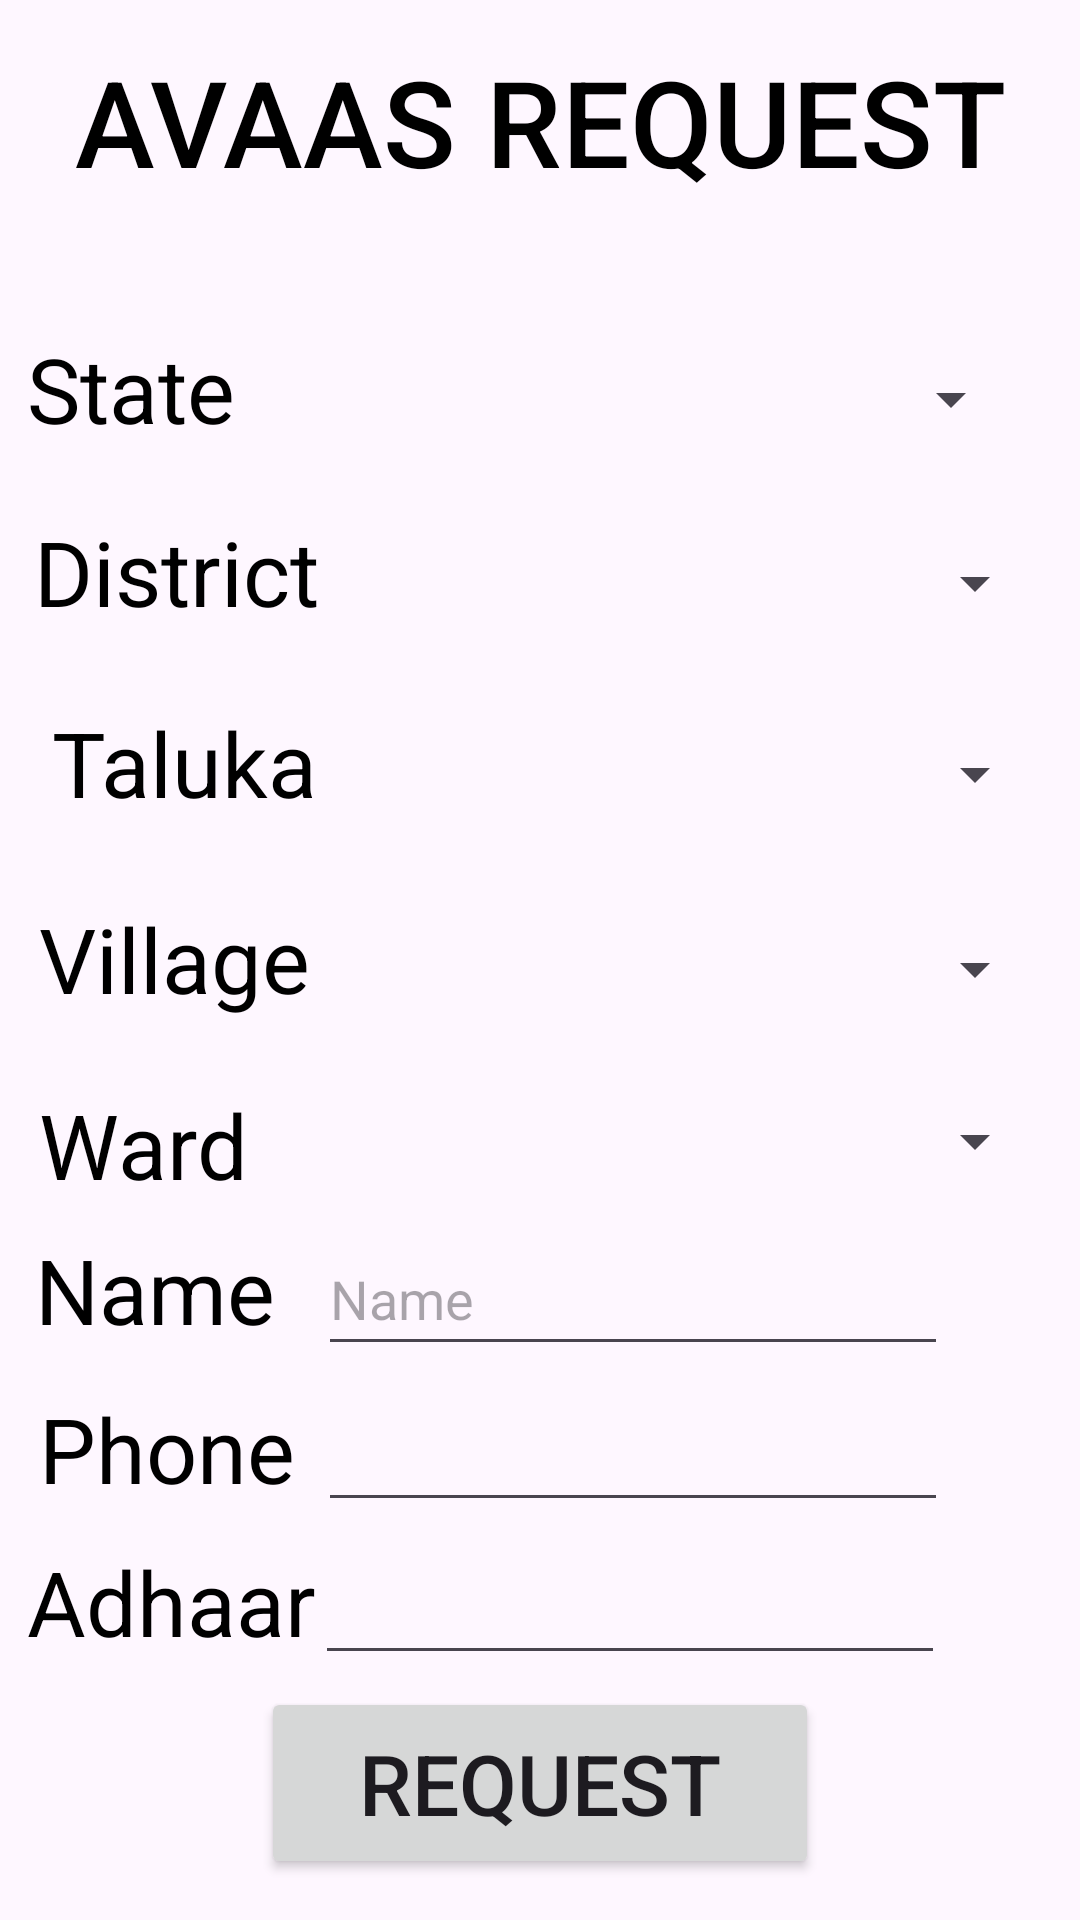

The Android layout XML behind this screen, and the referenced resources:
<!-- AndroidManifest.xml: application theme Theme.MyPanchayat -->
<!-- res/layout/activity_avaas_request.xml -->
<?xml version="1.0" encoding="utf-8"?>
<androidx.constraintlayout.widget.ConstraintLayout xmlns:android="http://schemas.android.com/apk/res/android"
    xmlns:app="http://schemas.android.com/apk/res-auto"
    xmlns:tools="http://schemas.android.com/tools"
    android:layout_width="match_parent"
    android:layout_height="match_parent"
    tools:context=".AvaasRequest">

    <androidx.constraintlayout.widget.ConstraintLayout
        android:layout_width="match_parent"
        android:layout_height="match_parent"
        tools:context=".Ration"
        tools:layout_editor_absoluteX="0dp"
        tools:layout_editor_absoluteY="16dp">

        <Spinner
            android:id="@+id/spinnerState"
            android:layout_width="253dp"
            android:layout_height="48dp"
            app:layout_constraintBottom_toBottomOf="parent"
            app:layout_constraintEnd_toEndOf="parent"
            app:layout_constraintHorizontal_bias="0.822"
            app:layout_constraintStart_toStartOf="parent"
            app:layout_constraintTop_toTopOf="parent"
            app:layout_constraintVertical_bias="0.184" />

        <Spinner
            android:id="@+id/spinnerDistrict"
            android:layout_width="253dp"
            android:layout_height="48dp"
            app:layout_constraintBottom_toBottomOf="parent"
            app:layout_constraintEnd_toEndOf="parent"
            app:layout_constraintHorizontal_bias="0.898"
            app:layout_constraintStart_toStartOf="parent"
            app:layout_constraintTop_toTopOf="parent"
            app:layout_constraintVertical_bias="0.288" />

        <Spinner
            android:id="@+id/spinnerTaluka"
            android:layout_width="253dp"
            android:layout_height="48dp"
            app:layout_constraintBottom_toBottomOf="parent"
            app:layout_constraintEnd_toEndOf="parent"
            app:layout_constraintHorizontal_bias="0.898"
            app:layout_constraintStart_toStartOf="parent"
            app:layout_constraintTop_toTopOf="parent"
            app:layout_constraintVertical_bias="0.395" />

        <Spinner
            android:id="@+id/spinnervillage"
            android:layout_width="253dp"
            android:layout_height="48dp"
            app:layout_constraintBottom_toBottomOf="parent"
            app:layout_constraintEnd_toEndOf="parent"
            app:layout_constraintHorizontal_bias="0.898"
            app:layout_constraintStart_toStartOf="parent"
            app:layout_constraintTop_toTopOf="parent"
            app:layout_constraintVertical_bias="0.505" />

        <Spinner
            android:id="@+id/spinnerWard"
            android:layout_width="253dp"
            android:layout_height="48dp"
            app:layout_constraintBottom_toBottomOf="parent"
            app:layout_constraintEnd_toEndOf="parent"
            app:layout_constraintHorizontal_bias="0.898"
            app:layout_constraintStart_toStartOf="parent"
            app:layout_constraintTop_toTopOf="parent"
            app:layout_constraintVertical_bias="0.602" />

        <EditText
            android:id="@+id/etName"
            android:layout_width="wrap_content"
            android:layout_height="48dp"
            android:ems="10"
            android:hint="Name"
            android:inputType="text"
            app:layout_constraintBottom_toBottomOf="parent"
            app:layout_constraintEnd_toEndOf="parent"
            app:layout_constraintHorizontal_bias="0.706"
            app:layout_constraintStart_toStartOf="parent"
            app:layout_constraintTop_toTopOf="parent"
            app:layout_constraintVertical_bias="0.688" />

        <EditText
            android:id="@+id/etPhone"
            android:layout_width="wrap_content"
            android:layout_height="48dp"
            android:ems="10"
            android:hint="phonenumber"
            android:inputType="text"
            android:text="  "
            app:layout_constraintBottom_toBottomOf="parent"
            app:layout_constraintEnd_toEndOf="parent"
            app:layout_constraintHorizontal_bias="0.706"
            app:layout_constraintStart_toStartOf="parent"
            app:layout_constraintTop_toTopOf="parent"
            app:layout_constraintVertical_bias="0.776" />

        <EditText
            android:id="@+id/etAadhar"
            android:layout_width="wrap_content"
            android:layout_height="48dp"
            android:ems="10"
            android:hint="adhaar"
            android:inputType="text"
            android:text="  "
            app:layout_constraintBottom_toBottomOf="parent"
            app:layout_constraintEnd_toEndOf="parent"
            app:layout_constraintHorizontal_bias="0.701"
            app:layout_constraintStart_toStartOf="parent"
            app:layout_constraintTop_toTopOf="parent"
            app:layout_constraintVertical_bias="0.862" />

        <TextView
            android:id="@+id/tvrationview"
            android:layout_width="311dp"
            android:layout_height="92dp"
            android:text="AVAAS REQUEST"
            android:textAlignment="center"
            android:textAppearance="@style/TextAppearance.AppCompat.Body2"
            android:textColor="@color/black"
            android:textSize="40sp"
            app:layout_constraintBottom_toBottomOf="parent"
            app:layout_constraintEnd_toEndOf="parent"
            app:layout_constraintStart_toStartOf="parent"
            app:layout_constraintTop_toTopOf="parent"
            app:layout_constraintVertical_bias="0.025" />

        <Button
            android:id="@+id/avaasrequest"
            android:layout_width="186dp"
            android:layout_height="64dp"
            android:text="Request"
            android:textSize="28sp"
            app:layout_constraintBottom_toBottomOf="parent"
            app:layout_constraintEnd_toEndOf="parent"
            app:layout_constraintStart_toStartOf="parent"
            app:layout_constraintTop_toTopOf="parent"
            app:layout_constraintVertical_bias="0.976" />

        <TextView
            android:id="@+id/textView30"
            android:layout_width="107dp"
            android:layout_height="39dp"
            android:text="Phone"
            android:textColor="@color/black"
            android:textSize="30sp"
            app:layout_constraintBottom_toBottomOf="parent"
            app:layout_constraintEnd_toEndOf="parent"
            app:layout_constraintHorizontal_bias="0.052"
            app:layout_constraintStart_toStartOf="parent"
            app:layout_constraintTop_toTopOf="parent"
            app:layout_constraintVertical_bias="0.77" />

        <TextView
            android:id="@+id/textView31"
            android:layout_width="102dp"
            android:layout_height="40dp"
            android:text="Name"
            android:textColor="@color/black"
            android:textSize="30sp"
            app:layout_constraintBottom_toBottomOf="parent"
            app:layout_constraintEnd_toEndOf="parent"
            app:layout_constraintHorizontal_bias="0.045"
            app:layout_constraintStart_toStartOf="parent"
            app:layout_constraintTop_toTopOf="parent"
            app:layout_constraintVertical_bias="0.683" />

        <TextView
            android:id="@+id/textView38"
            android:layout_width="102dp"
            android:layout_height="40dp"
            android:text="Adhaar"
            android:textColor="@color/black"
            android:textSize="30sp"
            app:layout_constraintBottom_toBottomOf="parent"
            app:layout_constraintEnd_toEndOf="parent"
            app:layout_constraintHorizontal_bias="0.035"
            app:layout_constraintStart_toStartOf="parent"
            app:layout_constraintTop_toTopOf="parent"
            app:layout_constraintVertical_bias="0.856" />

        <TextView
            android:id="@+id/textView32"
            android:layout_width="102dp"
            android:layout_height="40dp"
            android:text="Ward"
            android:textColor="@color/black"
            android:textSize="30sp"
            app:layout_constraintBottom_toBottomOf="parent"
            app:layout_constraintEnd_toEndOf="parent"
            app:layout_constraintHorizontal_bias="0.051"
            app:layout_constraintStart_toStartOf="parent"
            app:layout_constraintTop_toTopOf="parent"
            app:layout_constraintVertical_bias="0.602" />

        <TextView
            android:id="@+id/textView33"
            android:layout_width="102dp"
            android:layout_height="40dp"
            android:text="Village"
            android:textColor="@color/black"
            android:textSize="30sp"
            app:layout_constraintBottom_toBottomOf="parent"
            app:layout_constraintEnd_toEndOf="parent"
            app:layout_constraintHorizontal_bias="0.051"
            app:layout_constraintStart_toStartOf="parent"
            app:layout_constraintTop_toTopOf="parent"
            app:layout_constraintVertical_bias="0.499" />

        <TextView
            android:id="@+id/textView34"
            android:layout_width="102dp"
            android:layout_height="40dp"
            android:text="Taluka"
            android:textColor="@color/black"
            android:textSize="30sp"
            app:layout_constraintBottom_toBottomOf="parent"
            app:layout_constraintEnd_toEndOf="parent"
            app:layout_constraintHorizontal_bias="0.067"
            app:layout_constraintStart_toStartOf="parent"
            app:layout_constraintTop_toTopOf="parent"
            app:layout_constraintVertical_bias="0.39" />

        <TextView
            android:id="@+id/textView35"
            android:layout_width="116dp"
            android:layout_height="42dp"
            android:text="District"
            android:textColor="@color/black"
            android:textSize="30sp"
            app:layout_constraintBottom_toBottomOf="parent"
            app:layout_constraintEnd_toEndOf="parent"
            app:layout_constraintHorizontal_bias="0.047"
            app:layout_constraintStart_toStartOf="parent"
            app:layout_constraintTop_toTopOf="parent"
            app:layout_constraintVertical_bias="0.285" />

        <TextView
            android:id="@+id/textView36"
            android:layout_width="102dp"
            android:layout_height="40dp"
            android:text="State"
            android:textColor="@color/black"
            android:textSize="30sp"
            app:layout_constraintBottom_toBottomOf="parent"
            app:layout_constraintEnd_toEndOf="parent"
            app:layout_constraintHorizontal_bias="0.035"
            app:layout_constraintStart_toStartOf="parent"
            app:layout_constraintTop_toTopOf="parent"
            app:layout_constraintVertical_bias="0.182" />

    </androidx.constraintlayout.widget.ConstraintLayout>
</androidx.constraintlayout.widget.ConstraintLayout>
<!-- resources referenced by this layout -->
<resources>
  <style name="Theme.MyPanchayat" parent="Base.Theme.MyPanchayat" />
  <style name="Base.Theme.MyPanchayat" parent="Theme.Material3.DayNight.NoActionBar">
          
          
      </style>
  <!-- not gathered from this repository: default colours our renderer supplied (Android Studio template values) -->
  <color name="black">#FF000000</color>
</resources>
